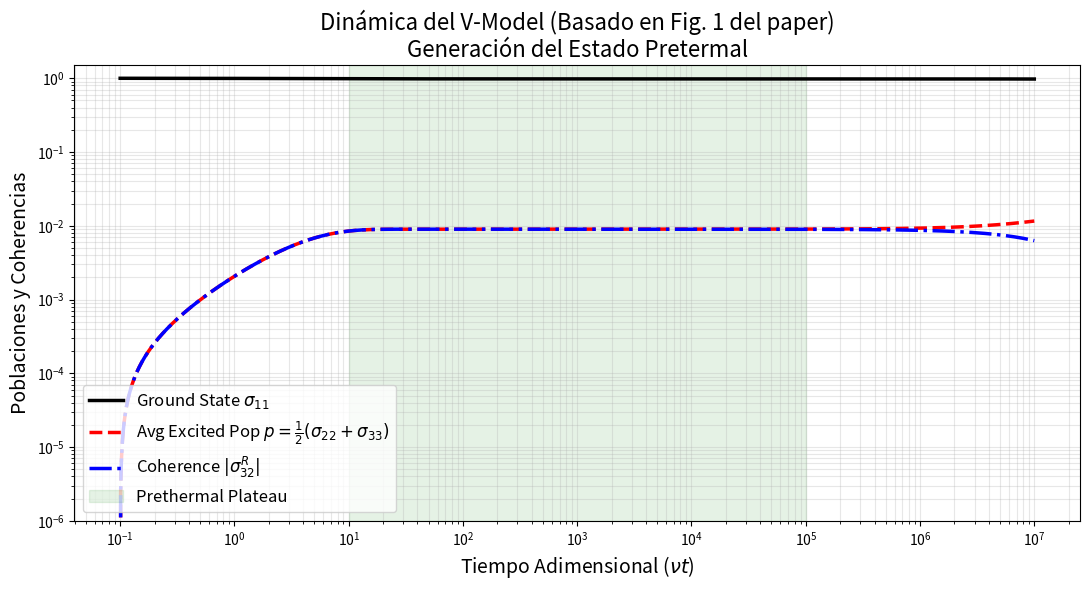

The matplotlib source for this figure:
import numpy as np
import matplotlib.pyplot as plt
from scipy.integrate import solve_ivp

# =============================================================================
# --- 1. PARÁMETROS DEL PAPER (Reproducción de la Figura 1) ---
# =============================================================================
nu = 1.0                 # Energía \nu
Delta = 1e-4 * nu        # Pequeño gap entre los estados excitados (\Delta)
beta = 4.0 / nu          # Temperatura inversa (\beta \nu = 4)
gamma = 0.07             # Constante de acoplamiento para densidad espectral Óhmica

# Tasas de transición derivadas del baño térmico (Bosónico Óhmico)
# n_B(\nu) es la distribución de Bose-Einstein
n_B = 1.0 / (np.exp(beta * nu) - 1.0) 

# k es la tasa de relajación hacia el ground state
k = 2.0 * gamma * nu * (n_B + 1.0) 

# \phi es una tasa combinada conveniente
phi = k * (1.0 + 2.0 * np.exp(-beta * nu)) 

# =============================================================================
# --- 2. ECUACIONES DE MOVIMIENTO (UQME - Eq. 2 del paper) ---
# =============================================================================
def v_model_dynamics(t, y):
    """
    y = [p, sigma_R, sigma_I]
    Donde:
      p = 1/2 * (\sigma_{22} + \sigma_{33})  (Población promedio excitada)
      sigma_R = \sigma_{32}^R  (Parte real de la coherencia)
      sigma_I = \sigma_{32}^I  (Parte imaginaria de la coherencia)
    """
    p, sig_R, sig_I = y
    
    # Derivadas temporales según la Ecuación 2 del paper
    dp_dt     = -k * sig_R - phi * p + (phi - k) / 2.0
    dsig_R_dt = -k * sig_R - phi * p + Delta * sig_I + (phi - k) / 2.0
    dsig_I_dt = -k * sig_I - Delta * sig_R
    
    return [dp_dt, dsig_R_dt, dsig_I_dt]

# =============================================================================
# --- 3. SIMULACIÓN ---
# =============================================================================
# Condición Inicial: Termómetro preparado en el Ground State puro
# Por tanto, p(0) = 0, y las coherencias son nulas
y0 = [0.0, 0.0, 0.0]

# Malla de tiempo logarítmica para abarcar la enorme separación de escalas temporales
t_eval = np.logspace(-1, 7, 2000)

print("Integrando la dinámica UQME del V-Model...")
sol = solve_ivp(v_model_dynamics, [t_eval[0], t_eval[-1]], y0, 
                t_eval=t_eval, method='Radau', rtol=1e-10, atol=1e-10)

# Extracción de resultados
p_t = sol.y[0]
sig_R_t = sol.y[1]

# Reconstruimos los observables requeridos
# Como la traza de la matriz densidad siempre es 1: \sigma_{11} + \sigma_{22} + \sigma_{33} = 1
# Por tanto, \sigma_{11} = 1 - 2*p
pop_GS = 1.0 - 2.0 * p_t              
pop_ES_avg = p_t                      
coherence_mag = np.abs(sig_R_t)       

# =============================================================================
# --- 4. GRÁFICA ---
# =============================================================================
plt.figure(figsize=(11, 6))

plt.plot(t_eval, pop_GS, label=r'Ground State $\sigma_{11}$', color='black', lw=2.5, linestyle='-')
plt.plot(t_eval, pop_ES_avg, label=r'Avg Excited Pop $p = \frac{1}{2}(\sigma_{22}+\sigma_{33})$', color='red', lw=2.5, linestyle='--')
plt.plot(t_eval, coherence_mag, label=r'Coherence $|\sigma_{32}^R|$', color='blue', lw=2.5, linestyle='-.')

# Escala logarítmica para visualizar el estado pretermal
plt.xscale('log')
plt.yscale('log')
plt.ylim(1e-6, 1.5)

plt.xlabel(r'Tiempo Adimensional ($\nu t$)', fontsize=14)
plt.ylabel('Poblaciones y Coherencias', fontsize=14)
plt.title(f'Dinámica del V-Model (Basado en Fig. 1 del paper)\nGeneración del Estado Pretermal', fontsize=16)

# Sombrear la zona del estado pretermal (estimación aproximada basada en el plot)
plt.axvspan(1e1, 1e5, color='green', alpha=0.1, label='Prethermal Plateau')

plt.legend(fontsize=12, loc='lower left')
plt.grid(alpha=0.3, which='both')
plt.tight_layout()
plt.show()
